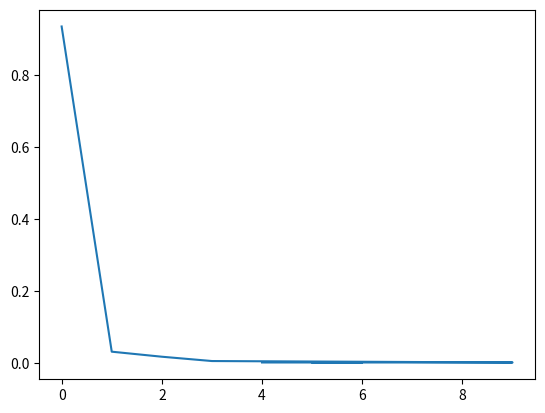

Reproduce this figure in Python.
import pandas as pd
import numpy as np
import math
import random
import matplotlib.pyplot as plt

rng = np.random.default_rng()


def branching(n_infections=1, max_generation=100, lambda_param=6, probability_success=0.05):
    generation = 0
    results = pd.DataFrame({'generation': list(range(max_generation)),
                            'new_infections': 0})
    # initial seed size for zero generation
    results['new_infections'][0] = 1
    # get children for the first generation
    offsprings = np.sum(infection_distribution(n_infections, lambda_param, probability_success))
    # save the results of the first generation
    generation = 1
    results['new_infections'][generation] = offsprings
    # simulate the following simulations
    while generation < (max_generation-1) and offsprings != 0:
        offsprings = np.sum(infection_excess_distribution(n_infections, lambda_param, probability_success))
        generation += 1
        # sim_results['new_infections'][generation] = offsprings
        results.loc[generation, 'new_infections'] = offsprings  # may be a faster way
        n_infections = offsprings

    # cut off the results at the first generation with  zero offsprings
    if offsprings == 0:
        results = results.loc[:generation, :]

    # calculate total infections in each generation
    results['total_infections'] = np.cumsum(results['new_infections'])
    return results


def infection_distribution(n_infections, lambda_param, probability_success):
    n_links = rng.poisson(lambda_param, size=n_infections)
    new_infections = rng.binomial(n_links, probability_success, (1, n_infections))
    return new_infections


def infection_excess_distribution(n_infections, lambda_param, probability_success):
    n_links = excess_poisson_generator(lambda_param, n_infections)
    new_infections = rng.binomial(n_links, probability_success, (1, n_infections))
    return new_infections


def excess_poisson_generator(lambda_param, n):
    """
    :param n: number of iid to sample
    :param lambda_param: the mean of the excess poisson distribution
    :return: n number of iid sampled from the excess poisson distribution
    """
    return np.random.choice(list(range(100)),
                            size=n,
                            replace=True,
                            p=excess_poisson_probability(list(range(100)), lambda_param))


def excess_poisson_probability(actual, mean):
    if type(actual) is list:
        excess_probability = [(k + 1) / mean * poisson_probability(k + 1, mean) for k in actual]
    elif type(actual) is int:
        excess_probability = (actual + 1) / mean * poisson_probability(actual + 1, mean)
    return excess_probability


def poisson_probability(actual, mean):
    # naive:   math.exp(-mean) * mean**actual / factorial(actual)
    # iterative, to keep the components from getting too large or small:
    p = math.exp(-mean)
    for i in range(actual):
        p *= mean
        p /= i + 1
    return p

def run(n_simulations):
    sim_results = pd.DataFrame({'simulation': list(range(n_simulations)),
                                'generation': 0,
                                'total_infections': 0})

    for simulation in range(n_simulations):
        results = branching()
        sim_results.loc[simulation, 'generation'] = results['generation'].iloc[-1]
        sim_results.loc[simulation, 'total_infections'] = results['total_infections'].iloc[-1]
    return sim_results


# run simulations
n_simulations = 500
sim_results = run(n_simulations)

# to count the total frequencies for each values of total_infections
infections_frequencies = sim_results.total_infections.value_counts()/n_simulations
frequencies_sorted = infections_frequencies.sort_values()
# print(total_infections_frequencies)
print(frequencies_sorted)

# plt.scatter(frequencies_sorted.index, frequencies_sorted.values)
plt.plot(list(frequencies_sorted.index), list(frequencies_sorted.values))
# plt.yscale('log')
plt.show()
